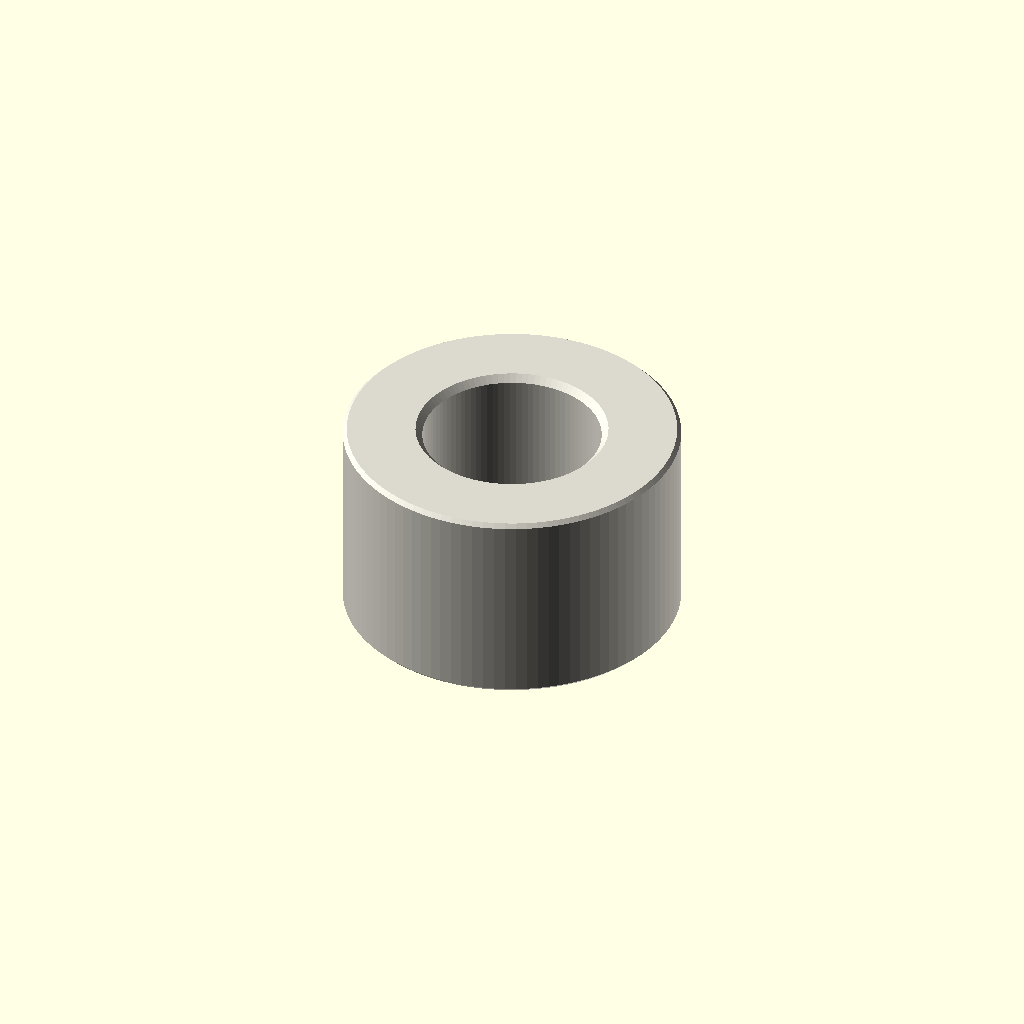
Cell 1: the model at its default parameters.
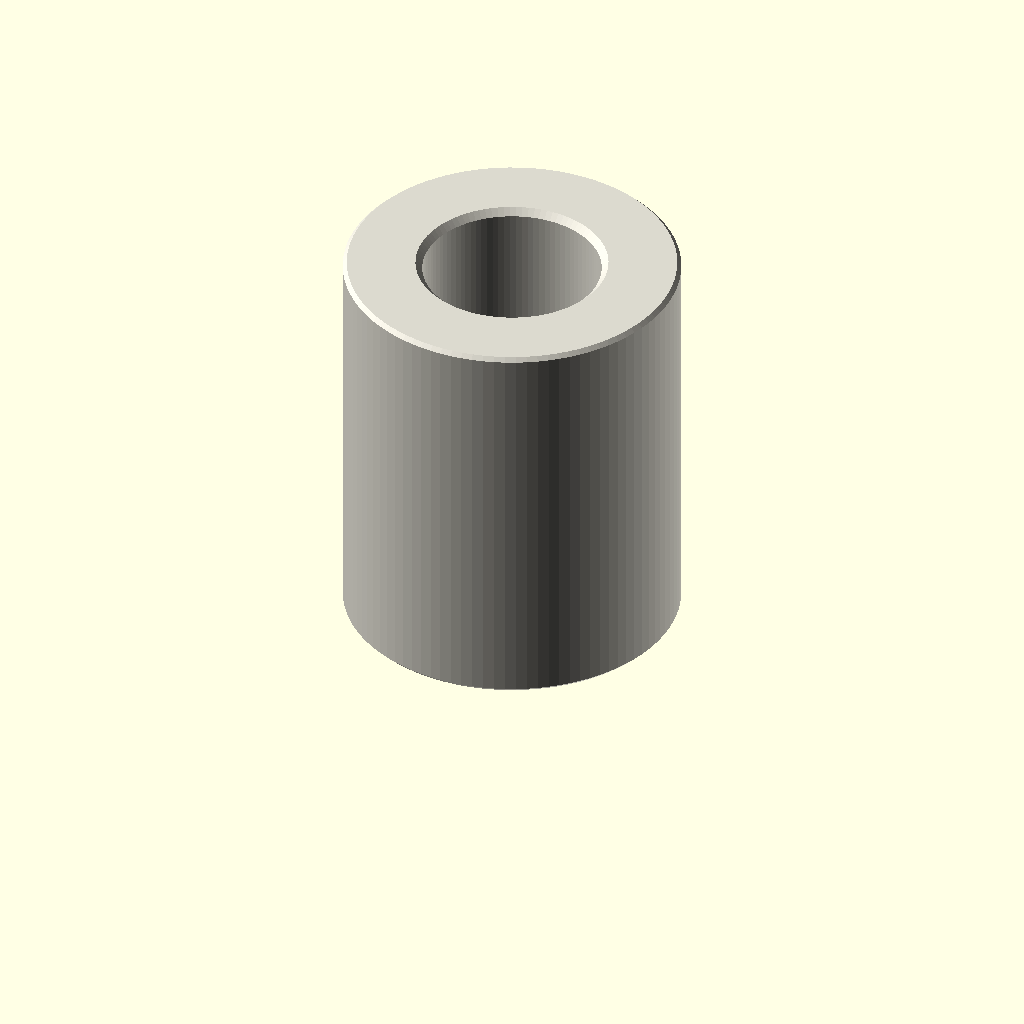
Cell 2 — depth_mm set to 12, the other parameters unchanged.
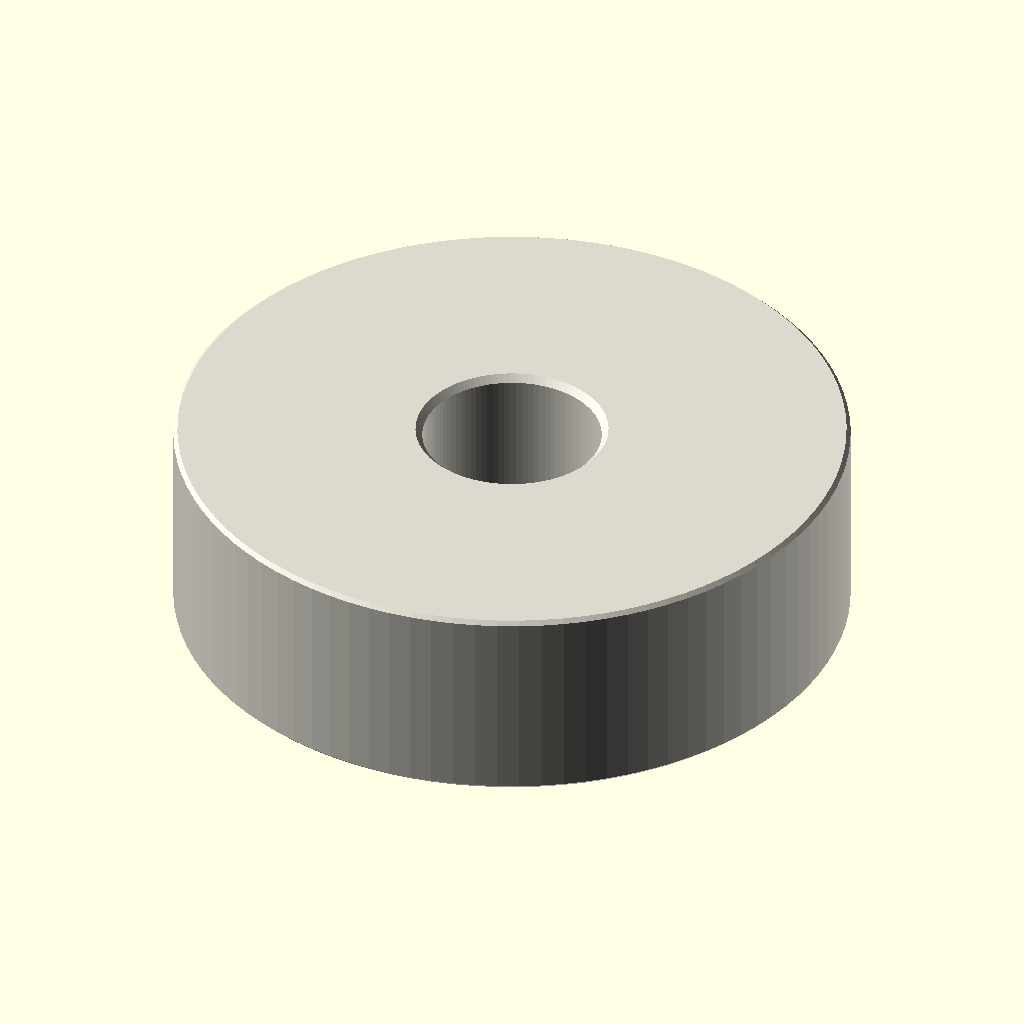
Cell 3: outer_diameter_mm = 20 (everything else at default).
All cells are drawn from one camera (rotation 55°, 0°, 25°, orthographic, colour scheme Cornfield), so only the parameter changes between them.
Source of the model, parts/hardware_spacer_m5_nylon_white_10_mm_outer_diameter_6_mm_depth/scad/working.scad:
// OOMP generic catalogue model; units: mm.
// Stud length is additional to body depth. Tapping depths are model assumptions.
variant = "full"; // [full, display]
family = "spacer";
connection_type = "plain";
depth_mm = 6;
stud_length_mm = 0;
tapped_depth_mm = 0;
bore_mm = 5.3;
outer_diameter_mm = 10;
across_flats_mm = 6;
thread_nominal_diameter_mm = 3;
thread_pitch_mm = 0.5;
edge_chamfer_mm = 0.12;
mouth_chamfer_mm = 0.2;
angular_segments = 96;
samples_per_pitch = 16;

// Boundary travels up the outside, then down any tapped/plain bore.
// Equal-height rings at shoulders form the annular shoulder faces.
n = angular_segments;
threaded = family == "standoff";
has_stud = connection_type == "stud_to_tapped" || connection_type == "stud_to_stud";
two_studs = connection_type == "stud_to_stud";
through = !threaded || connection_type == "tapped_to_tapped";
pitch = thread_pitch_mm;
diameter = threaded ? thread_nominal_diameter_mm : bore_mm;
minor = diameter - 5*sqrt(3)*pitch/8;
transition = mouth_chamfer_mm + (threaded ? 5*sqrt(3)*pitch/16 : 0);
tip_chamfer = mouth_chamfer_mm + 17*sqrt(3)*pitch/48;
function sorted(v) = len(v)<=1 ? v : let(p=v[0])
    concat(sorted([for(x=v) if(x<p-1e-8) x]), [p], sorted([for(x=v) if(x>p+1e-8) x]));
function reverse(v) = [for(i=[len(v)-1:-1:0]) v[i]];
function theta(i) = i*360/n;
function fract(x) = x-floor(x);
function phase_distance(i,z) = abs(fract(z/pitch-theta(i)/360+0.5)-0.5);
function thread_r(i,z) = minor/2 + min(5*sqrt(3)*pitch/16,
    max(0,(phase_distance(i,z)-0.125)*pitch*sqrt(3)));
function stud_r(i,z,tip) = min(diameter/2 - (variant=="full" ?
    min(17*sqrt(3)*pitch/48,max(0,(phase_distance(i,z)-0.0625)*pitch*sqrt(3))) : 0),
    diameter/2-tip_chamfer+abs(z-tip));
function body_r(i,z) = (threaded ? across_flats_mm/2/cos(theta(i)%60-30) : outer_diameter_mm/2)
    - max(0,edge_chamfer_mm-min(z,depth_mm-z));
function bore_r(i,z) = max(threaded ? (variant=="full" ? thread_r(i,z) : minor/2) : diameter/2,
    diameter/2+mouth_chamfer_mm-(through ? min(z,depth_mm-z) : depth_mm-z));
function stud_z(a,b,tip) = let(count=variant=="full" ? ceil(stud_length_mm/pitch*samples_per_pitch) : 1)
    sorted(concat([for(i=[0:count]) a+(b-a)*i/count], [tip==a ? tip+tip_chamfer : tip-tip_chamfer]));
body_z = sorted([0,edge_chamfer_mm,depth_mm-edge_chamfer_mm,depth_mm]);
low = through ? 0 : depth_mm-tapped_depth_mm;
count = threaded && variant=="full" ? ceil((depth_mm-low)/pitch*samples_per_pitch) : 1;
bore_z = two_studs ? [] : reverse(sorted(concat(
    [for(i=[0:count]) low+(depth_mm-low)*i/count],
    [depth_mm-mouth_chamfer_mm,depth_mm-transition],
    through ? [mouth_chamfer_mm,transition] : [])));
// Ring descriptors: [height, kind, tip]. Kind: 0 body, 1 stud, 2 bore.
rings = concat(
    has_stud ? [for(z=stud_z(-stud_length_mm,0,-stud_length_mm)) [z,1,-stud_length_mm]] : [],
    [for(z=body_z) [z,0,0]],
    two_studs ? [for(z=stud_z(depth_mm,depth_mm+stud_length_mm,depth_mm+stud_length_mm)) [z,1,depth_mm+stud_length_mm]] : [],
    [for(z=bore_z) [z,2,0]]);
function radius(i,ring) = ring[1]==0 ? body_r(i,ring[0]) :
    ring[1]==1 ? stud_r(i,ring[0],ring[2]) : bore_r(i,ring[0]);
points = concat([for(ring=rings) for(i=[0:n-1])
    [radius(i,ring)*cos(theta(i)),radius(i,ring)*sin(theta(i)),ring[0]]],
    through ? [] : [[0,0,rings[0][0]],[0,0,rings[len(rings)-1][0]]]);
center = len(rings)*n;
last = (len(rings)-1)*n;
// OpenSCAD winding is opposite to STL winding.
faces = concat(
    [for(j=[0:len(rings)-(through ? 1 : 2)]) for(i=[0:n-1]) each
        let(a=j*n+i,b=j*n+(i+1)%n,c=((j+1)%len(rings))*n+(i+1)%n,d=((j+1)%len(rings))*n+i)
        [[a,c,b],[a,d,c]]],
    through ? [] : [for(i=[0:n-1]) each let(k=(i+1)%n)
        [[center,i,k],[center+1,last+k,last+i]]]);
assert(family=="spacer" || family=="standoff");
assert(!threaded || connection_type=="tapped_to_tapped" || has_stud);
assert(depth_mm>0 && diameter>0 && pitch>0);
assert(variant=="full" || variant=="display");
assert(n>=24 && n%12==0 && samples_per_pitch>=8);
assert(mouth_chamfer_mm>0 && mouth_chamfer_mm<depth_mm/2);
assert(edge_chamfer_mm>=0 && edge_chamfer_mm<depth_mm/2);
assert(diameter+4*max(mouth_chamfer_mm,edge_chamfer_mm) < (threaded ? across_flats_mm : outer_diameter_mm));
assert(!has_stud || stud_length_mm>2*mouth_chamfer_mm);
assert(!through || !threaded || 2*transition<depth_mm);
assert(connection_type!="stud_to_tapped" || (tapped_depth_mm>transition && tapped_depth_mm<depth_mm));
color([0.86,0.85,0.81]) polyhedron(points=points,faces=faces,convexity=20);
Parameter table extracted from the source (name, type, default, range or options):
variant: string, default "full", options "full", "display"
family: string, default "spacer"
connection_type: string, default "plain"
depth_mm: number, default 6
stud_length_mm: number, default 0
tapped_depth_mm: number, default 0
bore_mm: number, default 5.3
outer_diameter_mm: number, default 10
across_flats_mm: number, default 6
thread_nominal_diameter_mm: number, default 3
thread_pitch_mm: number, default 0.5
edge_chamfer_mm: number, default 0.12
mouth_chamfer_mm: number, default 0.2
angular_segments: number, default 96
samples_per_pitch: number, default 16
